Labelled photos from "datav2", an image-classification folder in imlawcs/smart-trash-bin. The possible labels are: metal, paper, plastic, trash cardboard, trash.

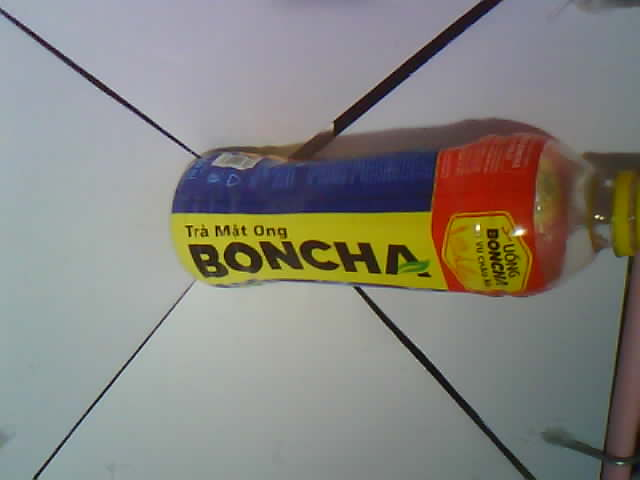
Label: plastic

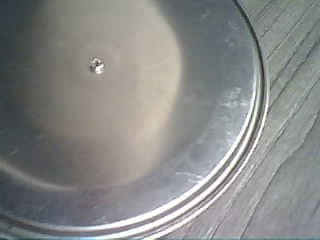
Label: metal

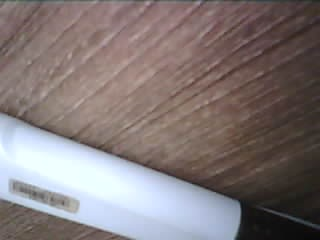
Label: plastic

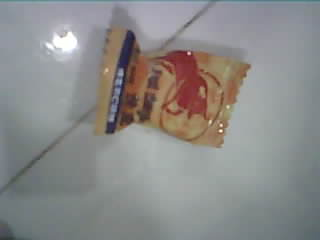
Label: trash

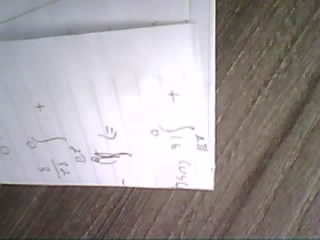
Label: paper

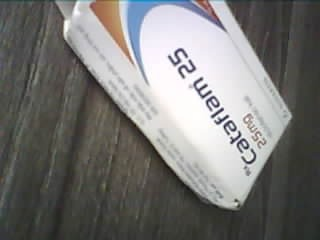
Label: trash
